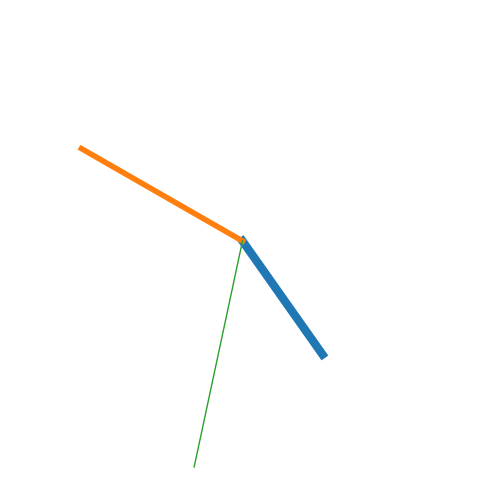

Here is the Python script that generated this plot:
#!/usr/bin/env python3
# -*- coding: utf-8 -*-
"""
Created on Fri Sep 25 23:07:57 2020

@author: yingchenliu
"""
import numpy as np
import matplotlib.pyplot as plt
import datetime


### Closure defined up here
def init_length(length_of_hand):
    def compute_radians(theta):
        """
        Parameters: theta(float): the angle of the clock hand 
        Returns: (x,y) coordinate of the clock hand on the circle
        """
        r = length_of_hand
        
        theta_h = np.pi * theta/180
        
        x = r * np.cos(theta_h)
        y = r * np.sin(theta_h)
        
        return (x, y)
    return compute_radians



currentDT = datetime.datetime.now()
hour = currentDT.hour
minute = currentDT.minute
second = currentDT.second

# Calculate theta in degrees for each hand
theta_hour = 90 - 30 * hour - minute/2
theta_min = 90 - 6 * minute
theta_sec = 90 - 6 * second

# Specify the length of hour, minute and second hands
hand_h, hand_m, hand_s = (3, 4, 5)

hour_hand = init_length(hand_h)
min_hand = init_length(hand_m)
sec_hand = init_length(hand_s)
x_hour, y_hour = hour_hand(theta_hour)
x_min, y_min = min_hand(theta_min)
x_sec, y_sec = sec_hand(theta_sec)

# Plot the clock

fig = plt.figure(figsize=(6,6))
plt.axis('off')
plt.axis([-5, 5, -5, 5])
plt.plot([0, x_hour],[0,y_hour],lw='6')
plt.plot([0, x_min], [0,y_min],lw='4')
plt.plot([0, x_sec],[0,y_sec],lw='1')
plt.show()